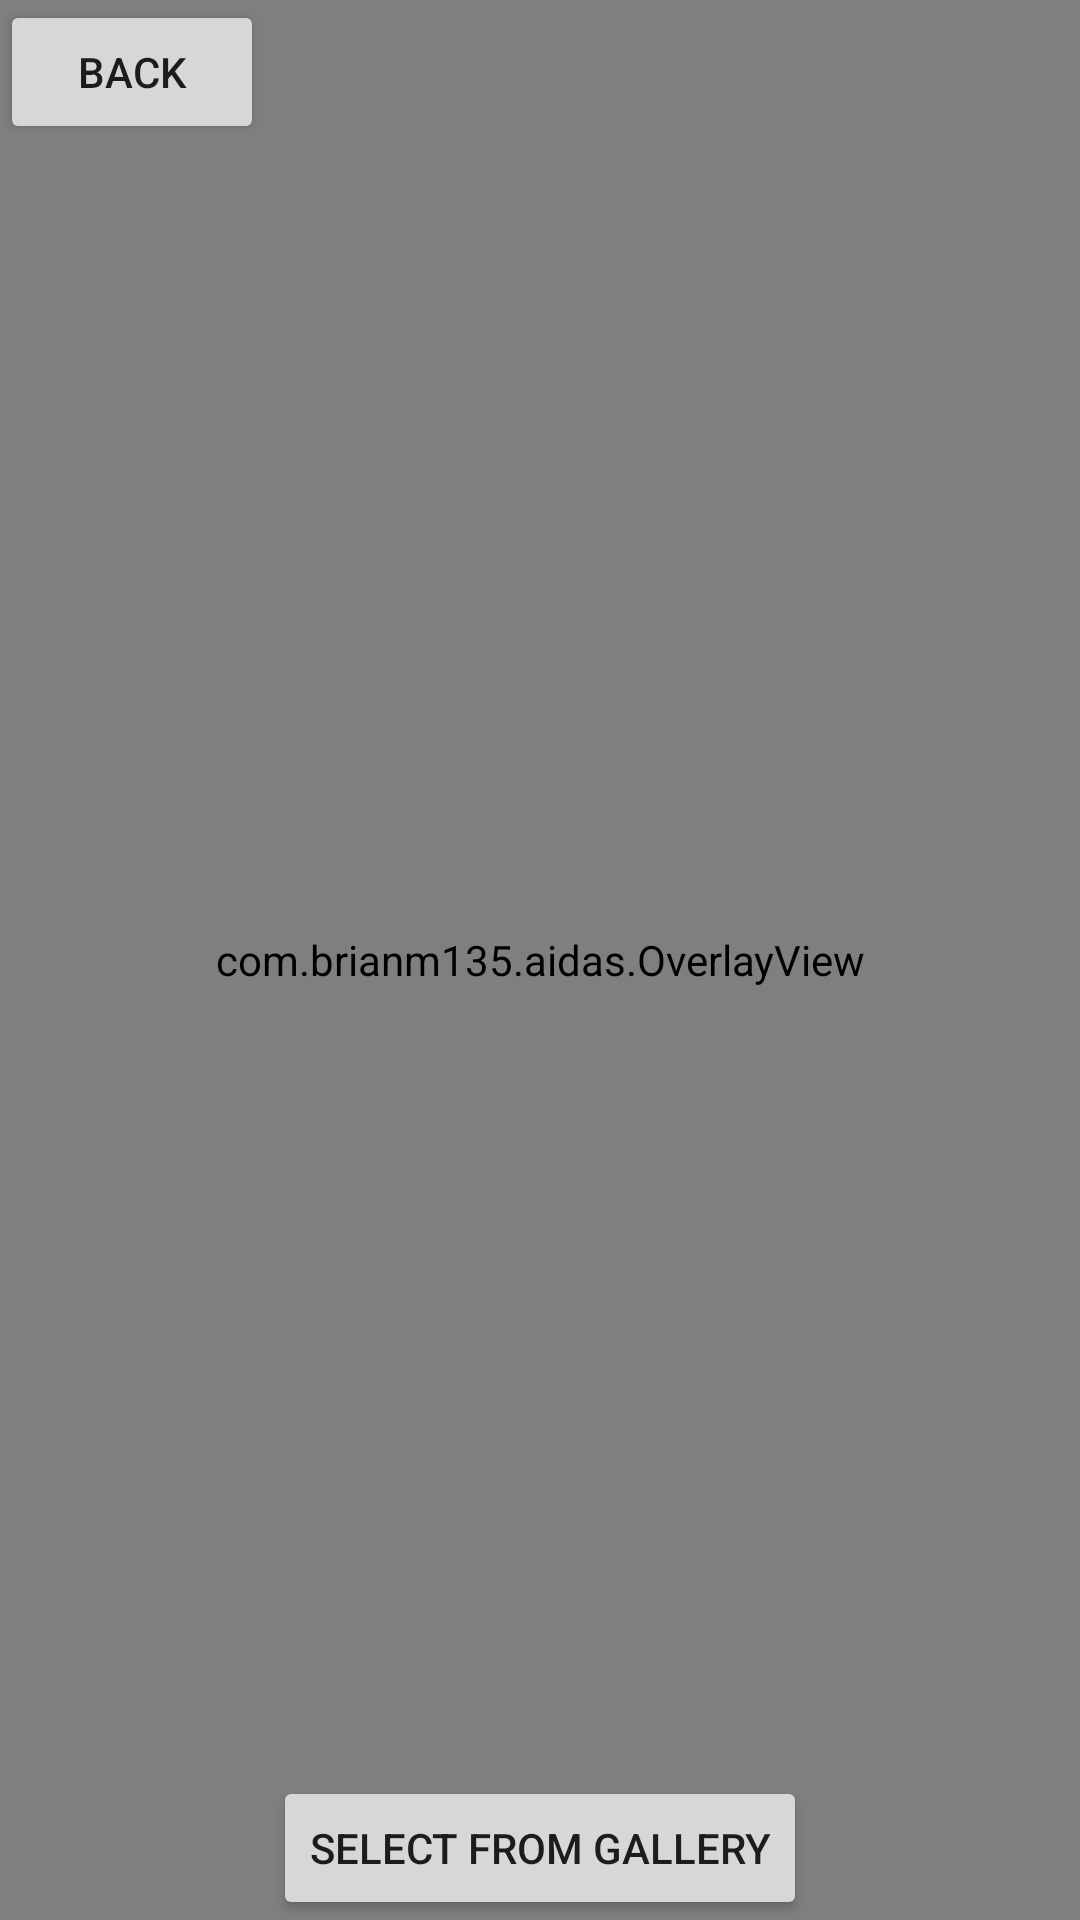

Write the Android layout XML for this screen, with the resource values it uses.
<!-- AndroidManifest.xml: application theme AppTheme -->
<!-- res/layout/activity_select_from_gallery.xml -->
<?xml version="1.0" encoding="utf-8"?>
<androidx.constraintlayout.widget.ConstraintLayout xmlns:android="http://schemas.android.com/apk/res/android"
    xmlns:app="http://schemas.android.com/apk/res-auto"
    xmlns:tools="http://schemas.android.com/tools"
    android:layout_width="match_parent"
    android:layout_height="match_parent"
    tools:context=".SelectFromGallery">


    <Button
        android:id="@+id/backBtn"
        android:layout_width="wrap_content"
        android:layout_height="wrap_content"
        android:text="Back"
        app:layout_constraintStart_toStartOf="parent"
        app:layout_constraintTop_toTopOf="parent" />

    <ImageView
        android:id="@+id/imageView"
        android:layout_width="0dp"
        android:layout_height="0dp"
        app:layout_constraintBottom_toBottomOf="parent"
        app:layout_constraintEnd_toEndOf="parent"
        app:layout_constraintStart_toStartOf="parent"
        app:layout_constraintTop_toTopOf="parent"
        tools:srcCompat="@tools:sample/avatars" />

    <com.brianm135.aidas.OverlayView
        android:id="@+id/overlayView"
        android:layout_width="0dp"
        android:layout_height="0dp"
        app:layout_constraintBottom_toBottomOf="@+id/imageView"
        app:layout_constraintEnd_toEndOf="parent"
        app:layout_constraintStart_toStartOf="parent"
        app:layout_constraintTop_toTopOf="parent"
        tools:srcCompat="@tools:sample/avatars" />

    <Button
        android:id="@+id/button2"
        android:layout_width="wrap_content"
        android:layout_height="wrap_content"
        android:text="Select From Gallery"
        app:layout_constraintBottom_toBottomOf="parent"
        app:layout_constraintEnd_toEndOf="parent"
        app:layout_constraintStart_toStartOf="parent" />
</androidx.constraintlayout.widget.ConstraintLayout>
<!-- resources referenced by this layout -->
<resources>
  <style name="AppTheme" parent="Theme.MaterialComponents.DayNight.NoActionBar">
  
      </style>
</resources>
